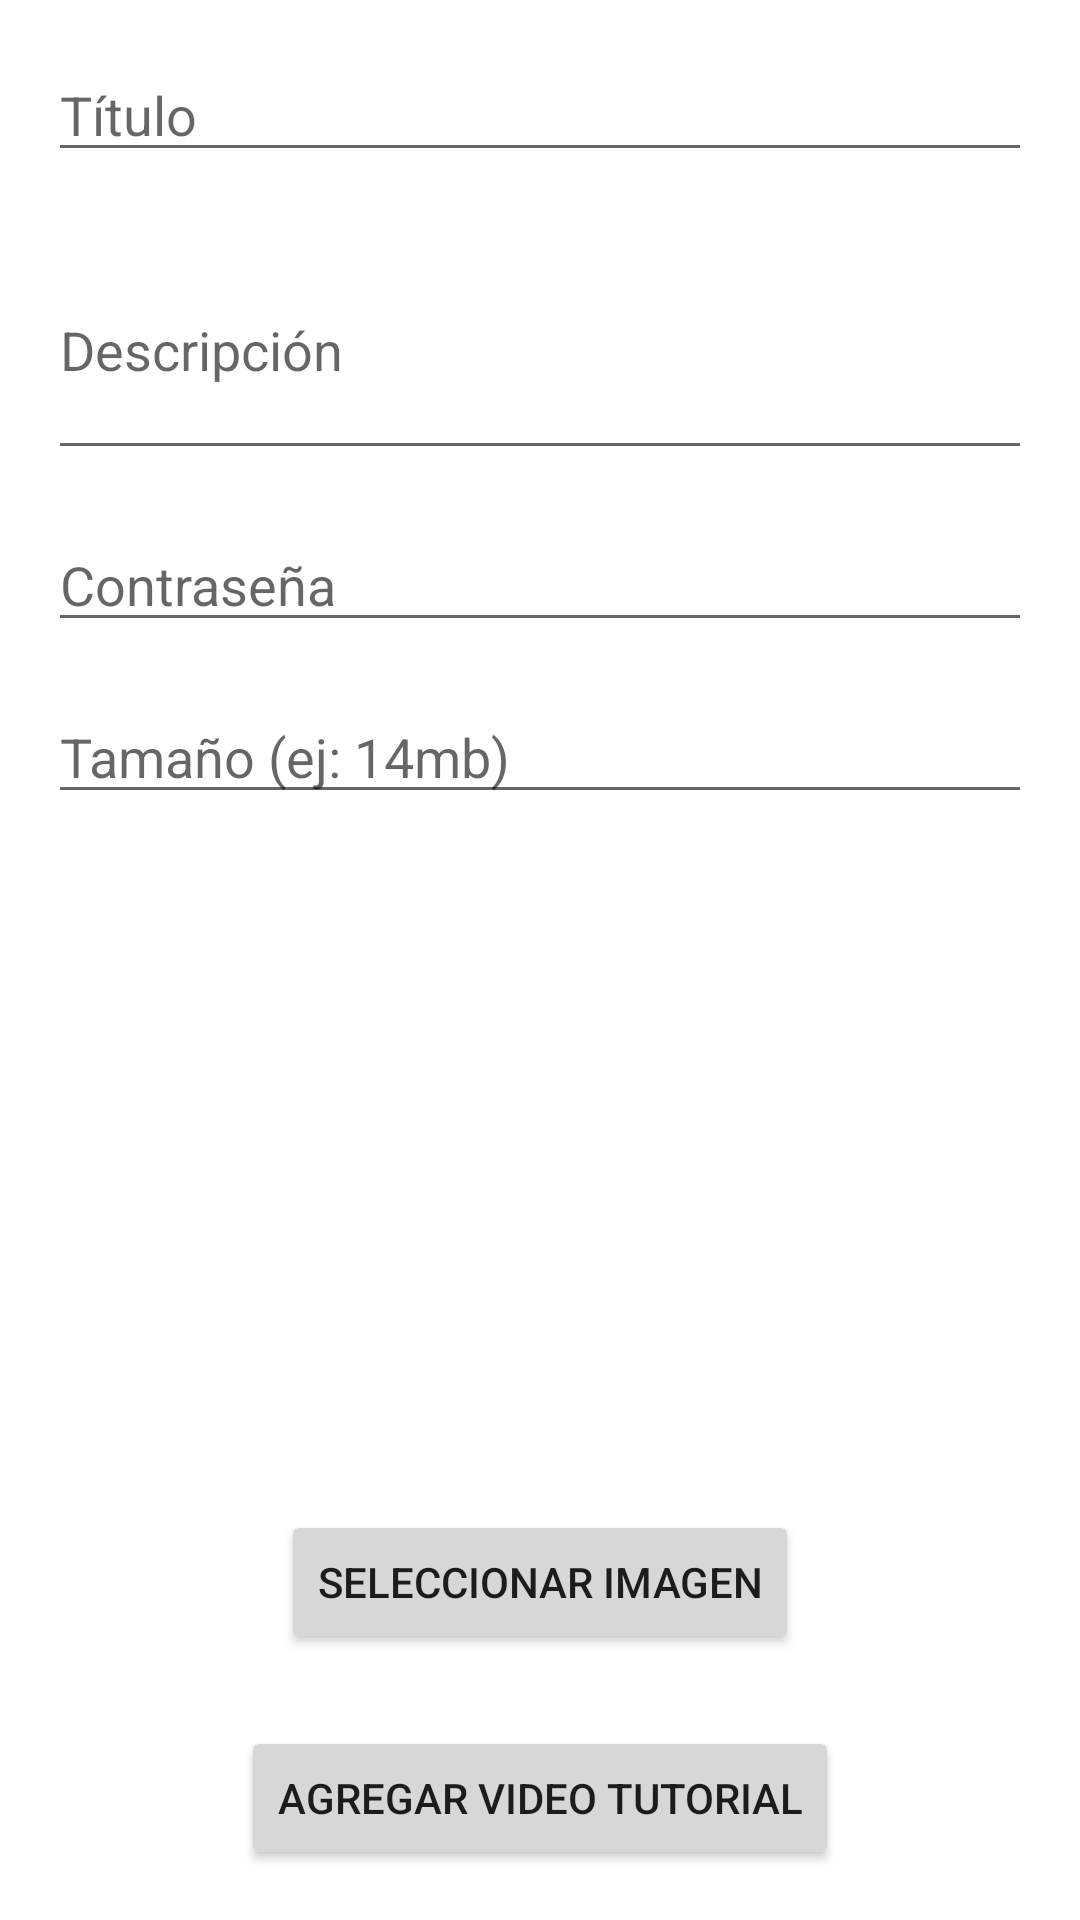

Write the Android layout XML for this screen, with the resource values it uses.
<!-- AndroidManifest.xml: application theme Theme.CrudVideoTutorialesRetrofit -->
<!-- res/layout/activity_add_video.xml -->
<?xml version="1.0" encoding="utf-8"?>
<ScrollView
    xmlns:android="http://schemas.android.com/apk/res/android"
    xmlns:app="http://schemas.android.com/apk/res-auto"
    android:layout_width="match_parent"
    android:layout_height="match_parent">
<androidx.constraintlayout.widget.ConstraintLayout
    android:layout_width="match_parent"
    android:layout_height="wrap_content"
    android:padding="16dp">
    <EditText
        android:id="@+id/etTitle"
        android:layout_width="0dp"
        android:layout_height="wrap_content"
        android:hint="Título"
        android:inputType="text"
        app:layout_constraintTop_toTopOf="parent"
        app:layout_constraintStart_toStartOf="parent"
        app:layout_constraintEnd_toEndOf="parent"/>
    <EditText
        android:id="@+id/etDescription"
        android:layout_width="0dp"
        android:layout_height="wrap_content"
        android:hint="Descripción"
        android:inputType="textMultiLine"
        android:minLines="3"
        android:layout_marginTop="16dp"
        app:layout_constraintTop_toBottomOf="@id/etTitle"
        app:layout_constraintStart_toStartOf="parent"
        app:layout_constraintEnd_toEndOf="parent"/>

    <EditText
        android:id="@+id/etPassword"
        android:layout_width="0dp"
        android:layout_height="wrap_content"
        android:hint="Contraseña"
        android:inputType="text"
        android:layout_marginTop="16dp"
        app:layout_constraintTop_toBottomOf="@id/etDescription"
        app:layout_constraintStart_toStartOf="parent"
        app:layout_constraintEnd_toEndOf="parent"/>
    <EditText
        android:id="@+id/etSize"
        android:layout_width="0dp"
        android:layout_height="wrap_content"
        android:hint="Tamaño (ej: 14mb)"
        android:inputType="text"
        android:layout_marginTop="16dp"
        app:layout_constraintTop_toBottomOf="@id/etPassword"
        app:layout_constraintStart_toStartOf="parent"
        app:layout_constraintEnd_toEndOf="parent"/>

    <ImageView
        android:id="@+id/ivImage"
        android:layout_width="200dp"
        android:layout_height="200dp"
        android:layout_marginTop="16dp"
        app:layout_constraintTop_toBottomOf="@id/etSize"
        app:layout_constraintStart_toStartOf="parent"
        app:layout_constraintEnd_toEndOf="parent"/>

    <Button
        android:id="@+id/btnSelectImage"
        android:layout_width="wrap_content"
        android:layout_height="wrap_content"
        android:text="Seleccionar imagen"
        android:layout_marginTop="16dp"
        app:layout_constraintTop_toBottomOf="@id/ivImage"
        app:layout_constraintStart_toStartOf="parent"
        app:layout_constraintEnd_toEndOf="parent"/>
    <Button
        android:id="@+id/btnAddVideo"
        android:layout_width="wrap_content"
        android:layout_height="wrap_content"
        android:text="Agregar video tutorial"
        android:layout_marginTop="24dp"
        app:layout_constraintTop_toBottomOf="@id/btnSelectImage"
        app:layout_constraintStart_toStartOf="parent"
        app:layout_constraintEnd_toEndOf="parent"/>



</androidx.constraintlayout.widget.ConstraintLayout>
</ScrollView>
<!-- resources referenced by this layout -->
<resources>
  <style name="Theme.CrudVideoTutorialesRetrofit" parent="Theme.MaterialComponents.DayNight.DarkActionBar">
          
          <item name="colorPrimary">@color/purple_500</item>
          <item name="colorPrimaryVariant">@color/purple_700</item>
          <item name="colorOnPrimary">@color/white</item>
          
          <item name="colorSecondary">@color/teal_200</item>
          <item name="colorSecondaryVariant">@color/teal_700</item>
          <item name="colorOnSecondary">@color/black</item>
          
          <item name="android:statusBarColor">?attr/colorPrimaryVariant</item>
          
      </style>
  <!-- not gathered from this repository: default colours our renderer supplied (Android Studio template values) -->
  <color name="purple_500">#FF6200EE</color>
  <color name="purple_700">#FF3700B3</color>
  <color name="teal_200">#FF03DAC5</color>
  <color name="teal_700">#FF018786</color>
  <color name="black">#FF000000</color>
  <color name="white">#FFFFFFFF</color>
</resources>
